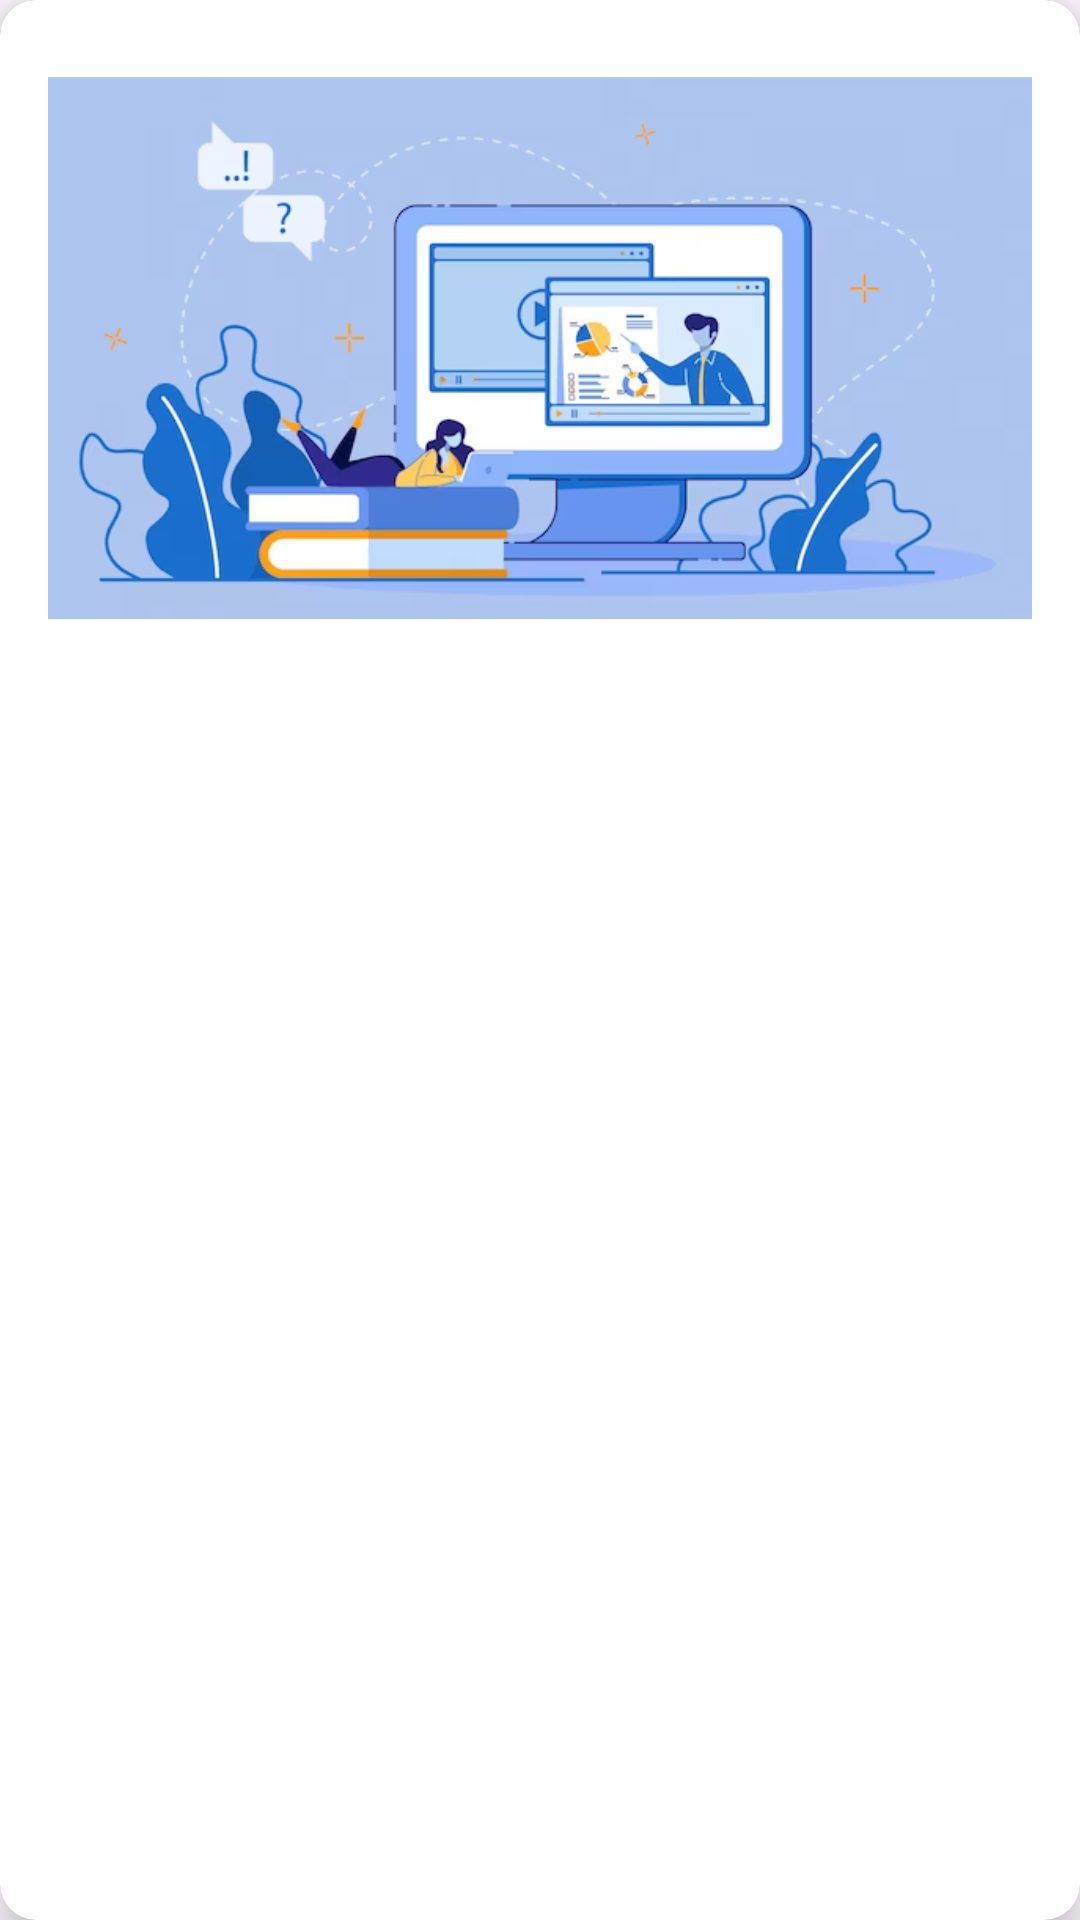

Here is an Android app screen rendered from its layout file. Give the layout XML and the strings, colors and styles it references.
<!-- AndroidManifest.xml: application theme Theme.AttendanceManagementSystem -->
<!-- res/layout/lecturer_event_card.xml -->
<?xml version="1.0" encoding="utf-8"?>
<androidx.cardview.widget.CardView
    xmlns:android="http://schemas.android.com/apk/res/android"
    xmlns:app="http://schemas.android.com/apk/res-auto"
    xmlns:tools="http://schemas.android.com/tools"
    android:id="@+id/student_event_card"
    android:layout_width="match_parent"
    android:layout_height="wrap_content"
    android:layout_margin="8dp"
    app:cardCornerRadius="12dp"
    app:cardElevation="8dp"
    android:clickable="true"
    android:focusable="true">

    <FrameLayout
        android:layout_width="match_parent"
        android:layout_height="wrap_content"
        android:padding="16dp" >

        <ImageView
            android:id="@+id/event_card_image"
            android:layout_width="match_parent"
            android:layout_height="200dp"
            android:layout_gravity="center_horizontal"
            android:src="@drawable/dashboard_card_image">
        </ImageView>

    </FrameLayout>
</androidx.cardview.widget.CardView>
<!-- resources referenced by this layout -->
<resources>
  <!-- drawable dashboard_card_image: png bitmap (drawable, 73666 bytes) -->
  <style name="Theme.AttendanceManagementSystem" parent="Theme.Material3.DayNight.NoActionBar" />
</resources>
